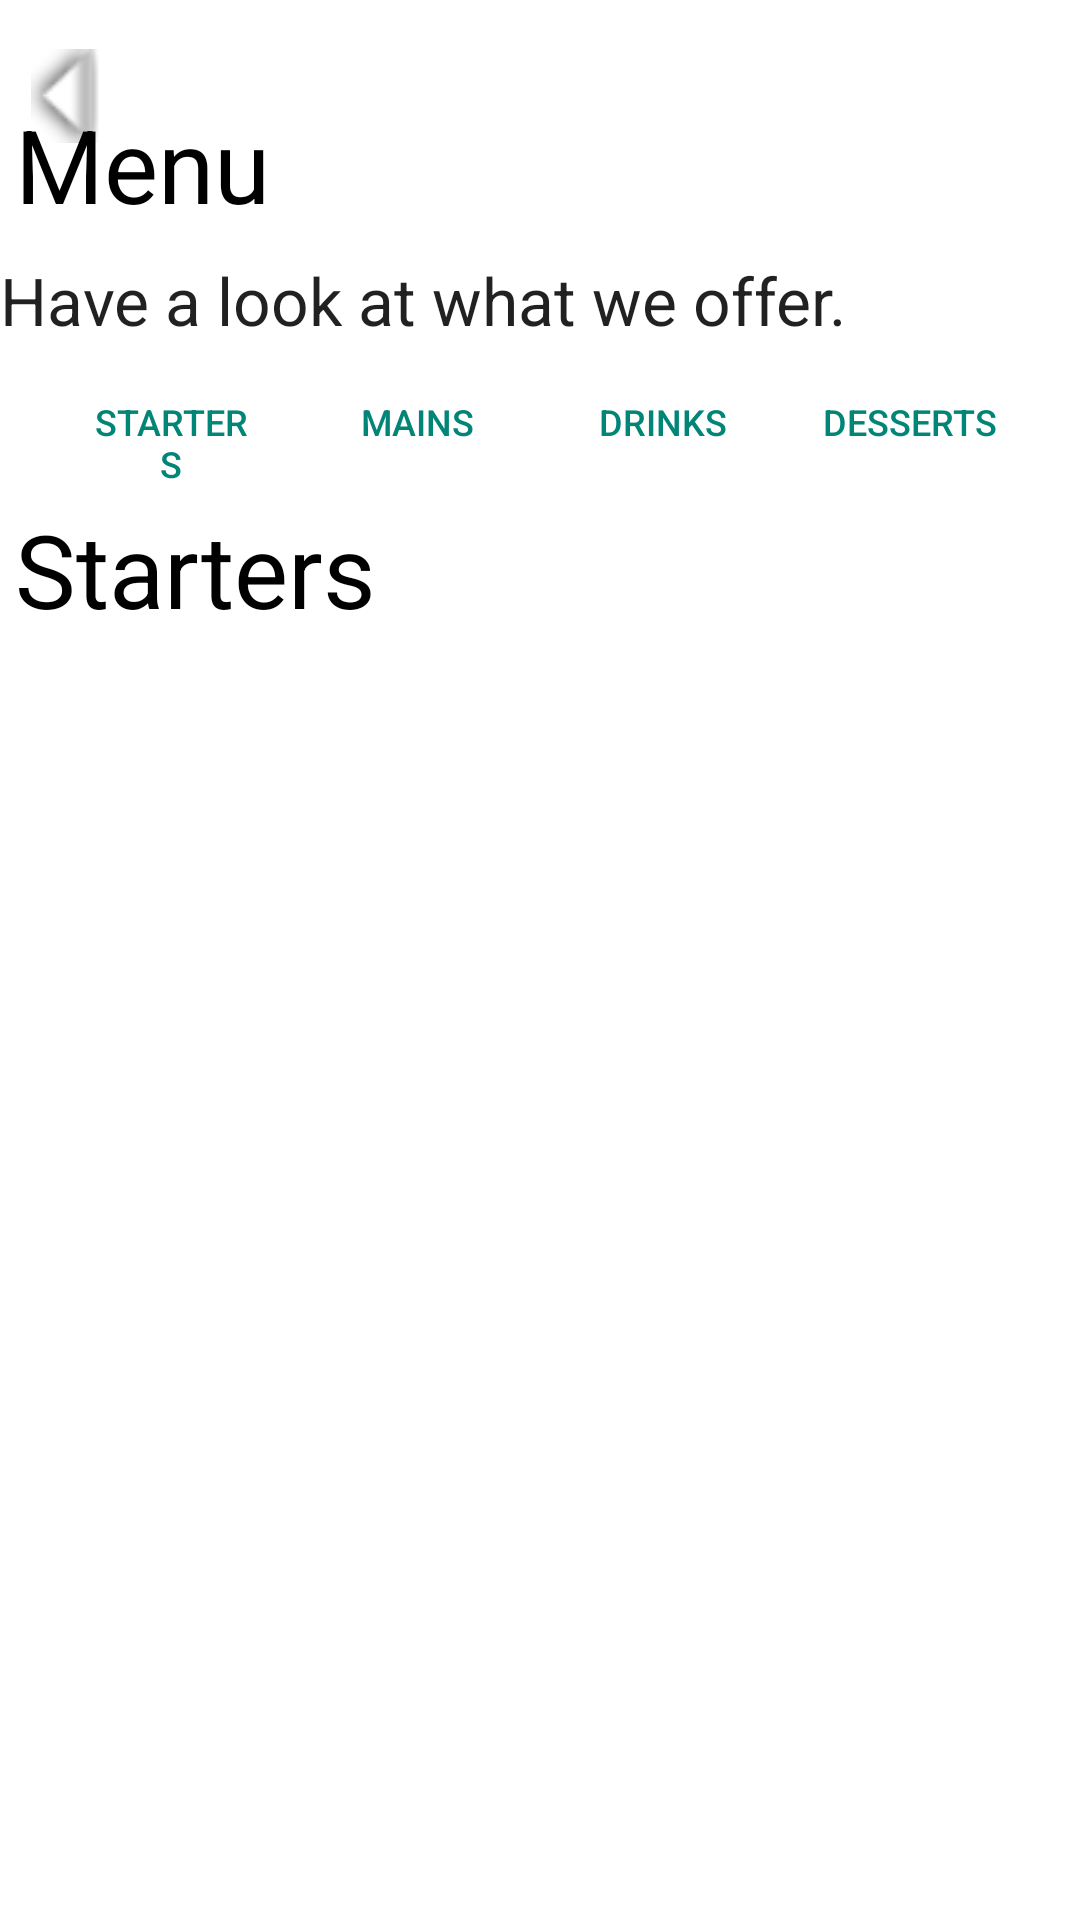

Here is an Android app screen rendered from its layout file. Give the layout XML and the strings, colors and styles it references.
<!-- AndroidManifest.xml: application theme Theme.MyApplication -->
<!-- res/layout/menu.xml -->
<?xml version="1.0" encoding="utf-8"?>
<ScrollView xmlns:android="http://schemas.android.com/apk/res/android"
    xmlns:app="http://schemas.android.com/apk/res-auto"
    xmlns:tools="http://schemas.android.com/tools"
    android:layout_width="match_parent"
    android:layout_height="match_parent"
    android:fillViewport="true"
    android:background="#FFFFFF"
    android:backgroundTintMode="add">

    <androidx.constraintlayout.widget.ConstraintLayout
        android:layout_width="match_parent"
        android:layout_height="wrap_content">

        <LinearLayout
            android:id="@+id/category_button_layout"
            android:layout_width="0dp"
            android:layout_height="wrap_content"
            android:layout_marginStart="16dp"
            android:layout_marginTop="2dp"
            android:layout_marginEnd="16dp"
            android:orientation="horizontal"
            app:layout_constraintBottom_toTopOf="@+id/textView42"
            app:layout_constraintEnd_toEndOf="parent"
            app:layout_constraintStart_toStartOf="parent"
            app:layout_constraintTop_toBottomOf="@+id/textView40">

            <Button
                android:id="@+id/button_starters"
                style="?android:attr/buttonBarButtonStyle"
                android:layout_width="0dp"
                android:layout_height="wrap_content"
                android:layout_weight="1"
                android:text="Starters"
                android:textSize="12sp" />

            <Button
                android:id="@+id/button_mains"
                style="?android:attr/buttonBarButtonStyle"
                android:layout_width="0dp"
                android:layout_height="wrap_content"
                android:layout_weight="1"
                android:text="Mains"
                android:textSize="12sp" />

            <Button
                android:id="@+id/button_drinks"
                style="?android:attr/buttonBarButtonStyle"
                android:layout_width="0dp"
                android:layout_height="wrap_content"
                android:layout_weight="1"
                android:text="Drinks"
                android:textSize="12sp" />

            <Button
                android:id="@+id/button_desserts"
                style="?android:attr/buttonBarButtonStyle"
                android:layout_width="0dp"
                android:layout_height="wrap_content"
                android:layout_weight="1"
                android:text="Desserts"
                android:textSize="12sp" />
        </LinearLayout>

        <ImageButton
            android:id="@+id/imageButton12"
            android:layout_width="44dp"
            android:layout_height="47dp"
            android:layout_marginTop="8dp"
            android:background="#00FFFFFF"
            android:rotation="90"
            android:scaleX="2"
            android:scaleY="2"
            app:layout_constraintStart_toStartOf="parent"
            app:layout_constraintTop_toTopOf="parent"
            app:srcCompat="@android:drawable/arrow_down_float" />

        <TextView
            android:id="@+id/textView42"
            android:layout_width="0dp"
            android:layout_height="wrap_content"
            android:text="Starters"
            android:textAppearance="@style/TextAppearance.AppCompat.Display1"
            android:textColor="#000000"
            android:translationX="5dp"
            app:layout_constraintEnd_toEndOf="parent"
            app:layout_constraintStart_toStartOf="parent"
            app:layout_constraintTop_toBottomOf="@+id/category_button_layout" />

        <TextView
            android:id="@+id/textView39"
            android:layout_width="0dp"
            android:layout_height="wrap_content"
            android:layout_marginTop="32dp"
            android:text="Menu"
            android:textAppearance="@style/TextAppearance.AppCompat.Display1"
            android:textColor="#000000"
            android:translationX="5dp"
            app:layout_constraintEnd_toEndOf="parent"
            app:layout_constraintStart_toStartOf="parent"
            app:layout_constraintTop_toTopOf="parent" />

        <TextView
            android:id="@+id/textView40"
            android:layout_width="0dp"
            android:layout_height="wrap_content"
            android:layout_marginTop="8dp"
            android:text="Have a look at what we offer."
            android:textAppearance="@style/TextAppearance.AppCompat.Large"
            app:layout_constraintEnd_toEndOf="parent"
            app:layout_constraintStart_toStartOf="parent"
            app:layout_constraintTop_toBottomOf="@id/textView39" />

        <androidx.recyclerview.widget.RecyclerView
            android:id="@+id/menuView"
            android:layout_width="0dp"
            android:layout_height="0dp"
            app:layout_constraintBottom_toBottomOf="parent"
            app:layout_constraintEnd_toEndOf="parent"
            app:layout_constraintStart_toStartOf="parent"
            app:layout_constraintTop_toBottomOf="@+id/textView42" />

    </androidx.constraintlayout.widget.ConstraintLayout>
</ScrollView>
<!-- resources referenced by this layout -->
<resources>
  <style name="Theme.MyApplication" parent="Theme.AppCompat.Light.NoActionBar" />
</resources>
